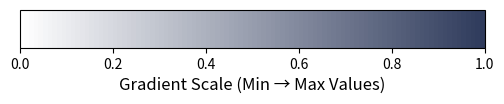

Write the Python code that produced this figure.
import matplotlib.pyplot as plt
import numpy as np
import matplotlib.colorbar as cbar
from matplotlib.colors import LinearSegmentedColormap

# Define the colormap (same as in the DataFrame)
colors = ['#ffffff', '#2f3b5c']
n_bins = 100  # Number of gradient levels
cmap_name = 'custom_cmap'
custom_cmap = LinearSegmentedColormap.from_list(cmap_name, colors, N=n_bins)

# Create a figure and axis
fig, ax = plt.subplots(figsize=(6, 1))  # Adjust size to fit well
fig.subplots_adjust(bottom=0.5)

# Create a color bar
cbar = plt.colorbar(plt.cm.ScalarMappable(cmap=custom_cmap), cax=ax, orientation='horizontal')

# Label the color bar (adjust min/max values to match the table)
cbar.set_label('Gradient Scale (Min → Max Values)', fontsize=12)

# Show the color scale
plt.show()
